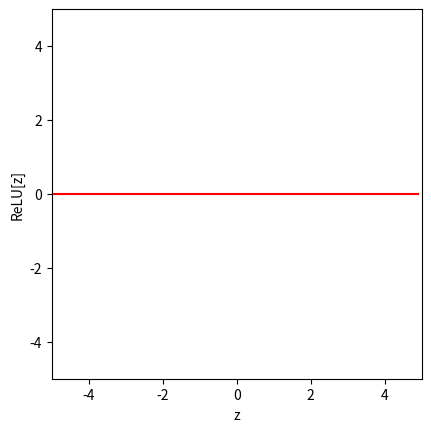
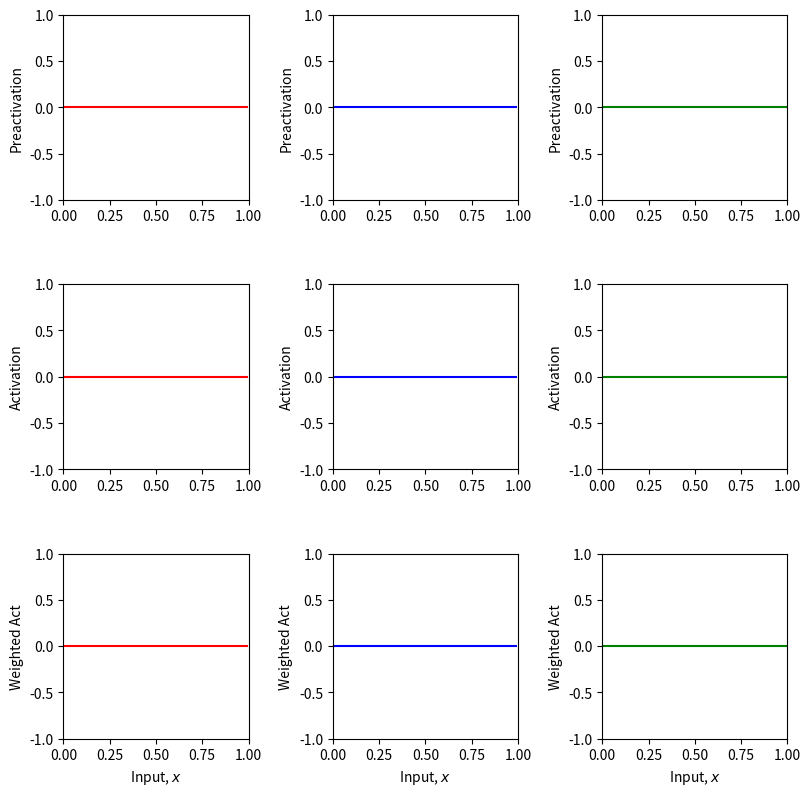
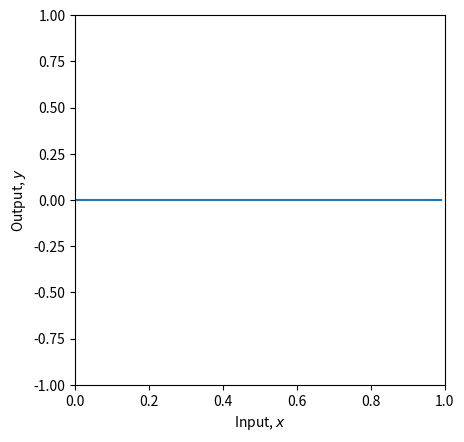
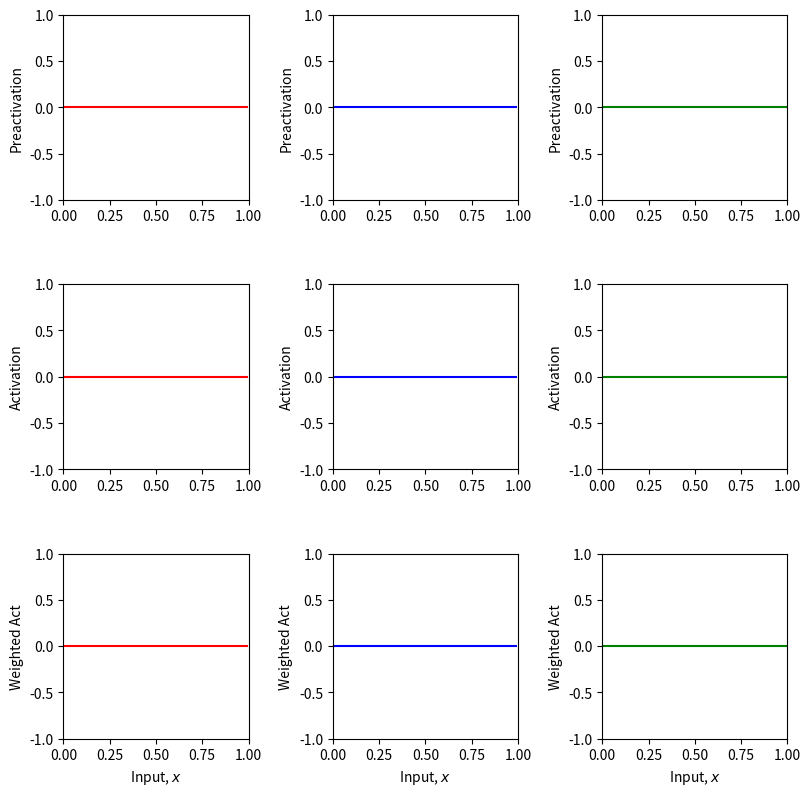
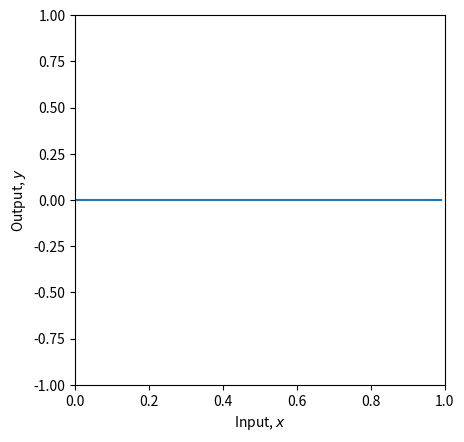
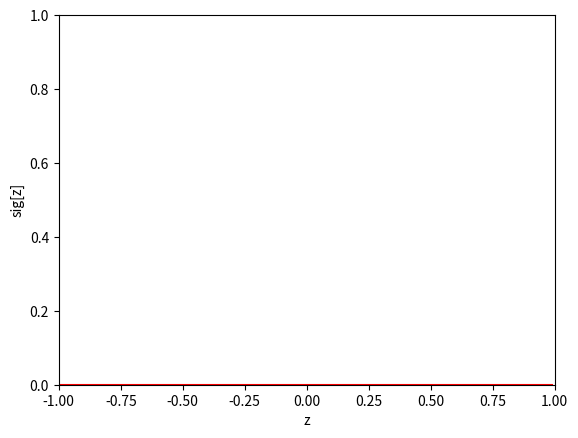
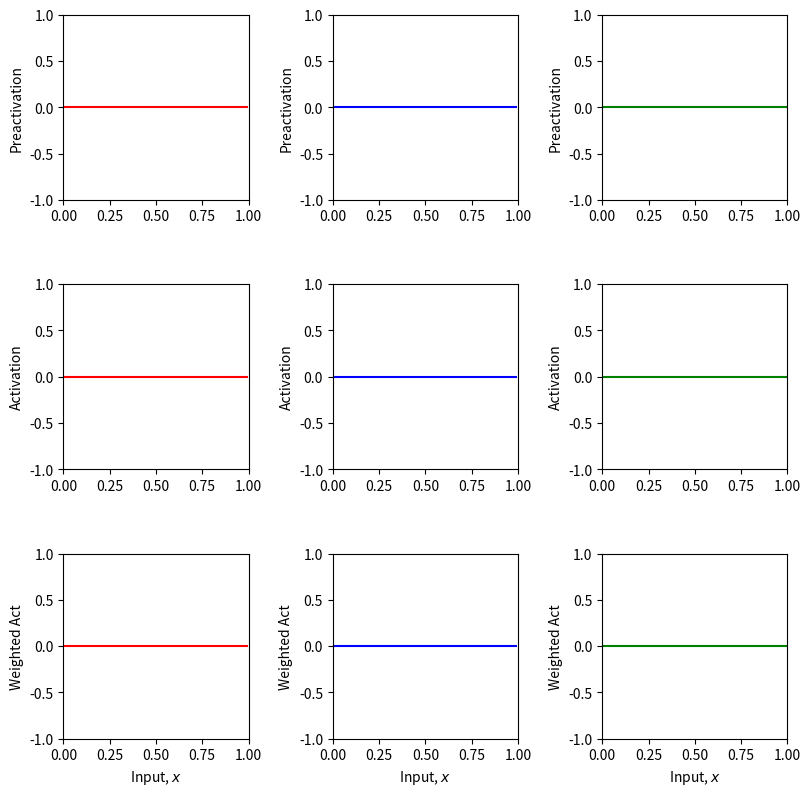
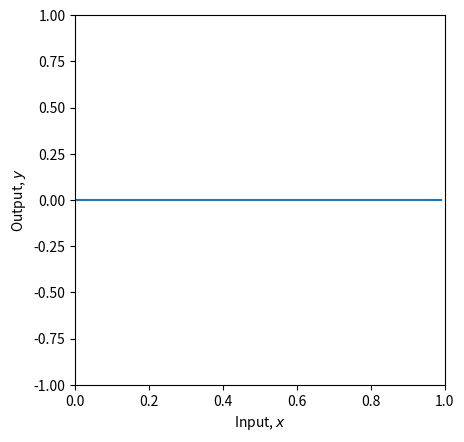
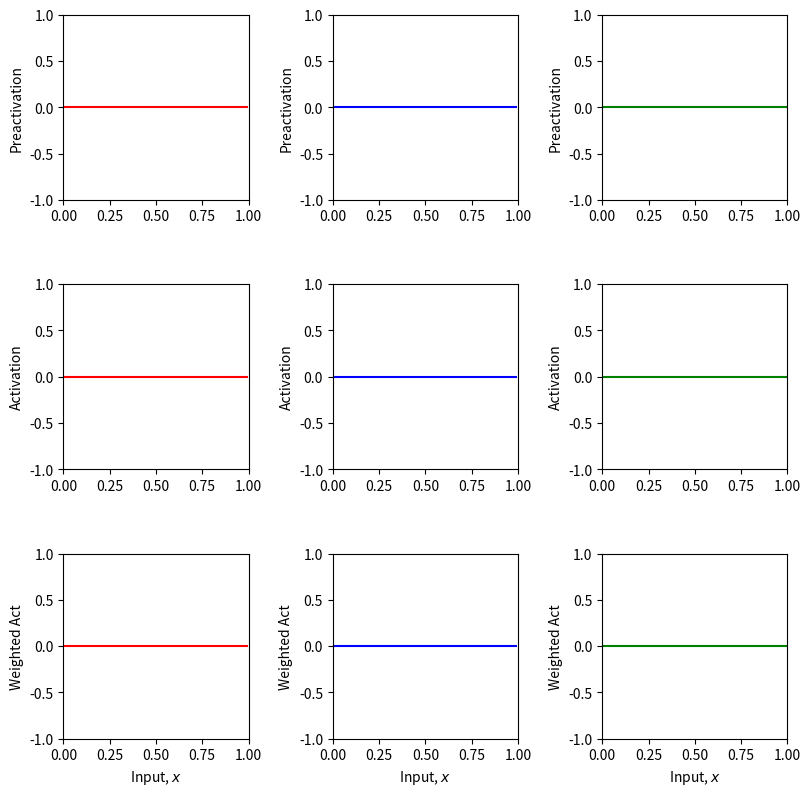
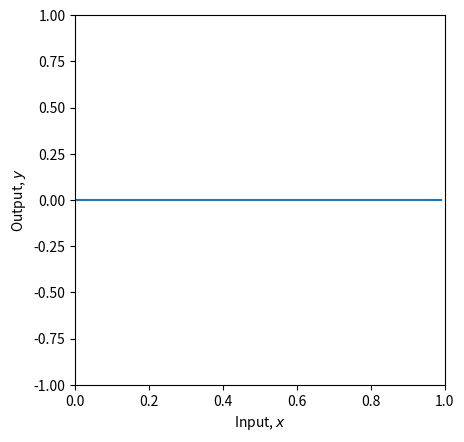
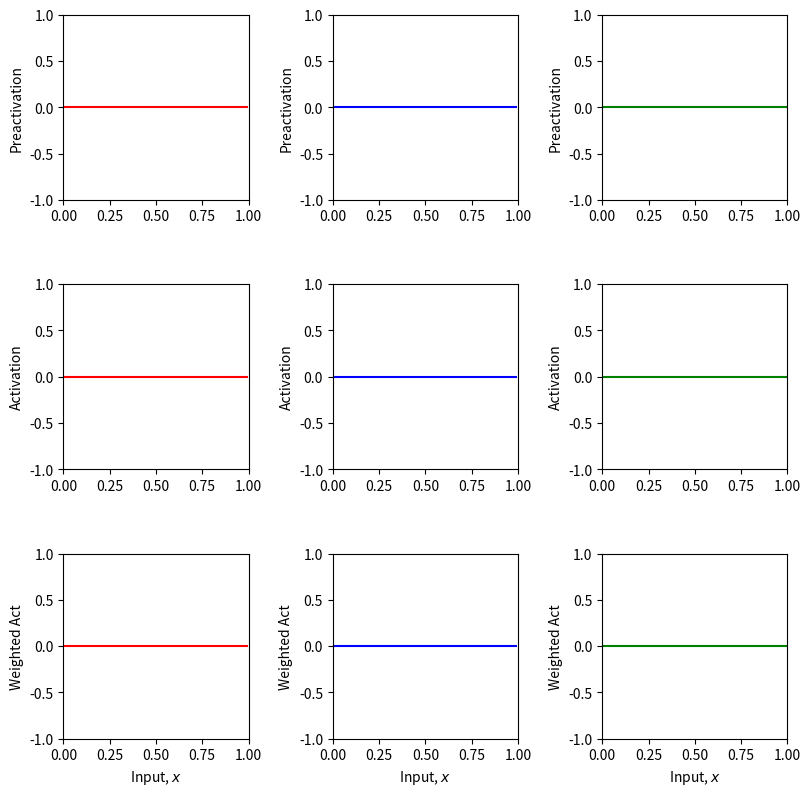
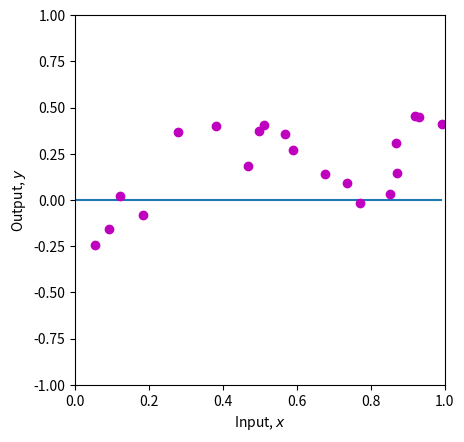

Reproduce these figures in Python, in order.
# Imports math library
import numpy as np
# Imports plotting library
import matplotlib.pyplot as plt

# Define the Rectified Linear Unit (ReLU) function
def ReLU(preactivation):
  # TODO write code to implement the ReLU and compute the activation at the
  # hidden unit from the preactivation
  # This should work on every element of the ndarray "preactivation" at once
  # One way to do this is with the ndarray "clip" function
  # https://numpy.org/doc/stable/reference/generated/numpy.ndarray.clip.html
  activation = np.zeros_like(preactivation);

  return activation

# Make an array of inputs
z = np.arange(-5,5,0.1)
RelU_z = ReLU(z)

# Plot the ReLU function
fig, ax = plt.subplots()
ax.plot(z,RelU_z,'r-')
ax.set_xlim([-5,5]);ax.set_ylim([-5,5])
ax.set_xlabel('z'); ax.set_ylabel('ReLU[z]')
ax.set_aspect('equal')
plt.show

# Define a shallow neural network with, one input, one output, and three hidden units
def shallow_1_1_3(x, activation_fn, phi_0,phi_1,phi_2,phi_3, theta_10, theta_11, theta_20, theta_21, theta_30, theta_31):
  # TODO Replace the lines below to compute the three initial lines
  # (figure 3.3a-c) from the theta parameters.  These are the preactivations
  pre_1 = np.zeros_like(x)
  pre_2 = np.zeros_like(x)
  pre_3 = np.zeros_like(x)

  # Pass these through the ReLU function to compute the activations as in
  # figure 3.3 d-f
  act_1 = activation_fn(pre_1)
  act_2 = activation_fn(pre_2)
  act_3 = activation_fn(pre_3)

  # TODO Replace the code below to weight the activations using phi1, phi2 and phi3
  # To create the equivalent of figure 3.3 g-i
  w_act_1 = np.zeros_like(x)
  w_act_2 = np.zeros_like(x)
  w_act_3 = np.zeros_like(x)

  # TODO Replace the code below to combing the weighted activations and add
  # phi_0 to create the output as in figure 3.3 j
  y = np.zeros_like(x)

  # Return everything we have calculated
  return y, pre_1, pre_2, pre_3, act_1, act_2, act_3, w_act_1, w_act_2, w_act_3

# Plot the shallow neural network.  We'll assume input in is range [0,1] and output [-1,1]
# If the plot_all flag is set to true, then we'll plot all the intermediate stages as in Figure 3.3
def plot_neural(x, y, pre_1, pre_2, pre_3, act_1, act_2, act_3, w_act_1, w_act_2, w_act_3, plot_all=False, x_data=None, y_data=None):

  # Plot intermediate plots if flag set
  if plot_all:
    fig, ax = plt.subplots(3,3)
    fig.set_size_inches(8.5, 8.5)
    fig.tight_layout(pad=3.0)
    ax[0,0].plot(x,pre_1,'r-'); ax[0,0].set_ylabel('Preactivation')
    ax[0,1].plot(x,pre_2,'b-'); ax[0,1].set_ylabel('Preactivation')
    ax[0,2].plot(x,pre_3,'g-'); ax[0,2].set_ylabel('Preactivation')
    ax[1,0].plot(x,act_1,'r-'); ax[1,0].set_ylabel('Activation')
    ax[1,1].plot(x,act_2,'b-'); ax[1,1].set_ylabel('Activation')
    ax[1,2].plot(x,act_3,'g-'); ax[1,2].set_ylabel('Activation')
    ax[2,0].plot(x,w_act_1,'r-'); ax[2,0].set_ylabel('Weighted Act')
    ax[2,1].plot(x,w_act_2,'b-'); ax[2,1].set_ylabel('Weighted Act')
    ax[2,2].plot(x,w_act_3,'g-'); ax[2,2].set_ylabel('Weighted Act')

    for plot_y in range(3):
      for plot_x in range(3):
        ax[plot_y,plot_x].set_xlim([0,1]);ax[plot_x,plot_y].set_ylim([-1,1])
        ax[plot_y,plot_x].set_aspect(0.5)
      ax[2,plot_y].set_xlabel('Input, $x$');
    plt.show()

  fig, ax = plt.subplots()
  ax.plot(x,y)
  ax.set_xlabel('Input, $x$'); ax.set_ylabel('Output, $y$')
  ax.set_xlim([0,1]);ax.set_ylim([-1,1])
  ax.set_aspect(0.5)
  if x_data is not None:
    ax.plot(x_data, y_data, 'mo')
    for i in range(len(x_data)):
      ax.plot(x_data[i], y_data[i],)
  plt.show()

# Now lets define some parameters and run the neural network
theta_10 =  0.3 ; theta_11 = -1.0
theta_20 = -1.0  ; theta_21 = 2.0
theta_30 = -0.5  ; theta_31 = 0.65
phi_0 = -0.3; phi_1 = 2.0; phi_2 = -1.0; phi_3 = 7.0

# Define a range of input values
x = np.arange(0,1,0.01)

# We run the neural network for each of these input values
y, pre_1, pre_2, pre_3, act_1, act_2, act_3, w_act_1, w_act_2, w_act_3 = \
    shallow_1_1_3(x, ReLU, phi_0,phi_1,phi_2,phi_3, theta_10, theta_11, theta_20, theta_21, theta_30, theta_31)
# And then plot it
plot_neural(x, y, pre_1, pre_2, pre_3, act_1, act_2, act_3, w_act_1, w_act_2, w_act_3, plot_all=True)

# TODO
# 1. Predict what effect changing phi_0 will have on the network.

# 2. Predict what effect multiplying phi_1, phi_2, phi_3 by 0.5 would have.  Check if you are correct

# 3. Predict what effect multiplying phi_1 by -1 will have.  Check if you are correct.

# 4. Predict what effect setting theta_20 to -1.2 will have.  Check if you are correct.

# 5. Change the parameters so that there are only two "joints" (including outside the range of the plot)
# There are actually three ways to do this. See if you can figure them all out

# 6. With the original parameters, the second line segment is flat (i.e. has slope zero)
# How could you change theta_10 so that all of the segments have non-zero slopes

# 7. What do you predict would happen if you multiply theta_20 and theta21 by 0.5, and phi_2 by 2.0?
# Check if you are correct.

# 8. What do you predict would happen if you multiply theta_20 and theta21 by -0.5, and phi_2 by -2.0?
# Check if you are correct.

theta_10 =  0.3 ; theta_11 = -1.0
theta_20 = -1.0  ; theta_21 = 2.0
theta_30 = -0.5  ; theta_31 = 0.65
phi_0 = -0.3; phi_1 = 2.0; phi_2 = -1.0; phi_3 = 7.0

# Define a range of input values
x = np.arange(0,1,0.01)

# We run the neural network for each of these input values
y, pre_1, pre_2, pre_3, act_1, act_2, act_3, w_act_1, w_act_2, w_act_3 = \
    shallow_1_1_3(x, ReLU, phi_0,phi_1,phi_2,phi_3, theta_10, theta_11, theta_20, theta_21, theta_30, theta_31)
# And then plot it
plot_neural(x, y, pre_1, pre_2, pre_3, act_1, act_2, act_3, w_act_1, w_act_2, w_act_3, plot_all=True)

# Define the sigmoid function
def sigmoid(preactivation):
  # TODO write code to implement the sigmoid function and compute the activation at the
  # hidden unit from the preactivation.  Use the np.exp() function.
  activation = np.zeros_like(preactivation);

  return activation

# Make an array of inputs
z = np.arange(-1,1,0.01)
sig_z = sigmoid(z)

# Plot the sigmoid function
fig, ax = plt.subplots()
ax.plot(z,sig_z,'r-')
ax.set_xlim([-1,1]);ax.set_ylim([0,1])
ax.set_xlabel('z'); ax.set_ylabel('sig[z]')
plt.show

theta_10 =  0.3 ; theta_11 = -1.0
theta_20 = -1.0  ; theta_21 = 2.0
theta_30 = -0.5  ; theta_31 = 0.65
phi_0 = 0.3; phi_1 = 0.5; phi_2 = -1.0; phi_3 = 0.9

# Define a range of input values
x = np.arange(0,1,0.01)

# We run the neural network for each of these input values
y, pre_1, pre_2, pre_3, act_1, act_2, act_3, w_act_1, w_act_2, w_act_3 = \
    shallow_1_1_3(x, sigmoid, phi_0,phi_1,phi_2,phi_3, theta_10, theta_11, theta_20, theta_21, theta_30, theta_31)
# And then plot it
plot_neural(x, y, pre_1, pre_2, pre_3, act_1, act_2, act_3, w_act_1, w_act_2, w_act_3, plot_all=True)

# Define the linear activation function
def lin(preactivation):
  a =0
  b =1
  # Compute linear function
  activation = a+b * preactivation
  # Return
  return activation

# TODO
# 1. The linear activation function above just returns the input: (0+1*z) = z
# Before running the code Make a prediction about what the ten panels of the drawing will look like
# Now run the code below to see if you were right. What family of functions can this represent?

# 2. What happens if you change the parameters (a,b) to different values?
# Try a=0.5, b=-0.4 (don't forget) to run the cell again to update the function


theta_10 =  0.3 ; theta_11 = -1.0
theta_20 = -1.0  ; theta_21 = 2.0
theta_30 = -0.5  ; theta_31 = 0.65
phi_0 = 0.3; phi_1 = 0.5; phi_2 = -1.0; phi_3 = 0.9

# Define a range of input values
x = np.arange(0,1,0.01)

# We run the neural network for each of these input values
y, pre_1, pre_2, pre_3, act_1, act_2, act_3, w_act_1, w_act_2, w_act_3 = \
    shallow_1_1_3(x, lin, phi_0,phi_1,phi_2,phi_3, theta_10, theta_11, theta_20, theta_21, theta_30, theta_31)
# And then plot it
plot_neural(x, y, pre_1, pre_2, pre_3, act_1, act_2, act_3, w_act_1, w_act_2, w_act_3, plot_all=True)

# Least squares function
def least_squares_loss(y_train, y_predict):
  # TODO Replace the line below to use compute the sum of squared
  # differences between the real and predicted values of y
  # you will need to use the function np.sum
  loss = 0

  return loss

# Now lets define some parameters, run the neural network, and compute the loss
theta_10 =  0.3 ; theta_11 = -1.0
theta_20 = -1.0  ; theta_21 = 2.0
theta_30 = -0.5  ; theta_31 = 0.65
phi_0 = -0.3; phi_1 = 2.0; phi_2 = -1.0; phi_3 = 7.0

# Define a range of input values
x = np.arange(0,1,0.01)

x_train = np.array([0.09291784,0.46809093,0.93089486,0.67612654,0.73441752,0.86847339,\
                   0.49873225,0.51083168,0.18343972,0.99380898,0.27840809,0.38028817,\
                   0.12055708,0.56715537,0.92005746,0.77072270,0.85278176,0.05315950,\
                   0.87168699,0.58858043])
y_train = np.array([-0.15934537,0.18195445,0.451270150,0.13921448,0.09366691,0.30567674,\
                    0.372291170,0.40716968,-0.08131792,0.41187806,0.36943738,0.3994327,\
                    0.019062570,0.35820410,0.452564960,-0.0183121,0.02957665,-0.24354444, \
                    0.148038840,0.26824970])

# We run the neural network for each of these input values
y, pre_1, pre_2, pre_3, act_1, act_2, act_3, w_act_1, w_act_2, w_act_3 = \
    shallow_1_1_3(x, ReLU, phi_0,phi_1,phi_2,phi_3, theta_10, theta_11, theta_20, theta_21, theta_30, theta_31)
# And then plot it
plot_neural(x, y, pre_1, pre_2, pre_3, act_1, act_2, act_3, w_act_1, w_act_2, w_act_3, plot_all=True, x_data = x_train, y_data = y_train)

# Run the neural network on the training data
y_predict, *_ = shallow_1_1_3(x_train, ReLU, phi_0,phi_1,phi_2,phi_3, theta_10, theta_11, theta_20, theta_21, theta_30, theta_31)

# Compute the least squares loss and print it out
loss = least_squares_loss(y_train,y_predict)
print("Loss = %3.3f"%(loss))

# TODO.  Manipulate the parameters (by hand!) to make the function
# fit the data better and try to reduce the loss to as small a number
# as possible.  The best that I could do was 0.181
# Tip... start by manipulating phi_0.
# It's not that easy, so don't spend too much time on this!
